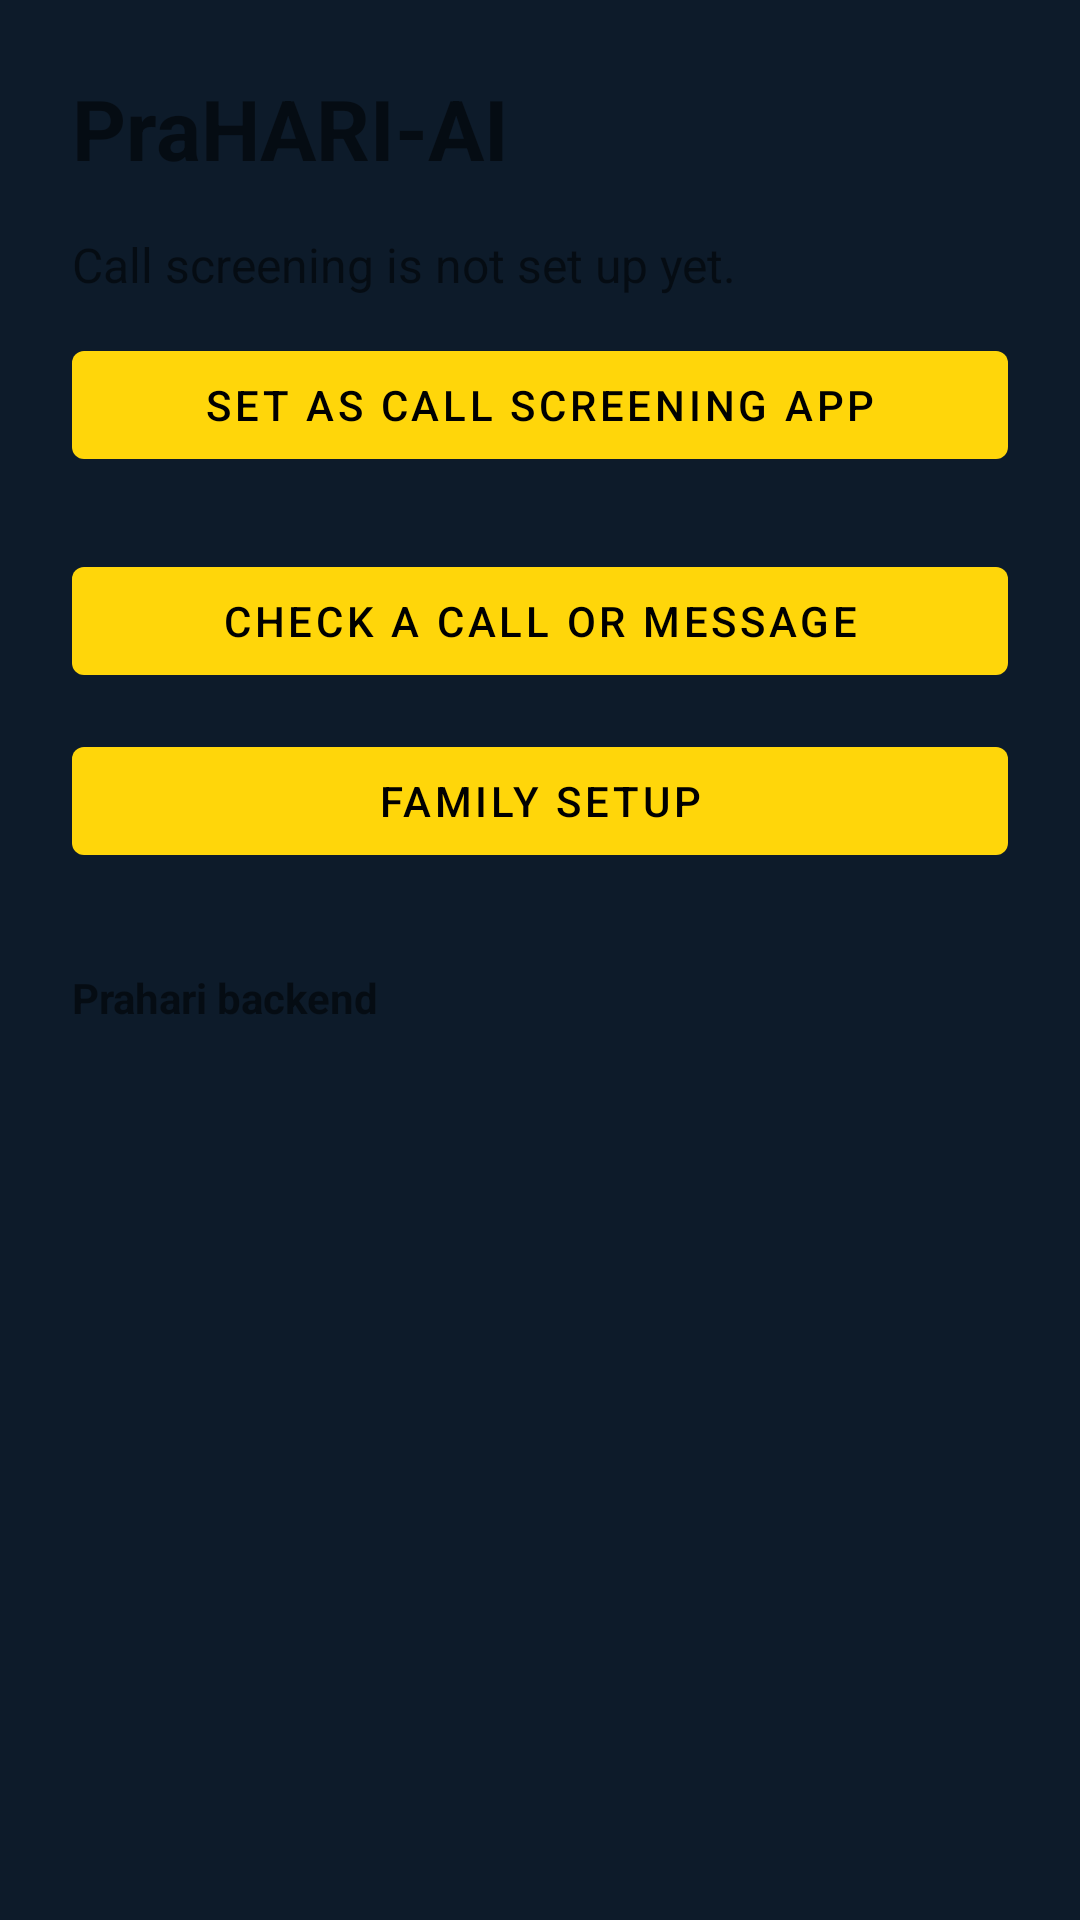

Here is an Android app screen rendered from its layout file. Give the layout XML and the strings, colors and styles it references.
<!-- AndroidManifest.xml: application theme Theme.RakshakAI -->
<!-- res/layout/activity_main.xml -->
<?xml version="1.0" encoding="utf-8"?>
<androidx.constraintlayout.widget.ConstraintLayout
    xmlns:android="http://schemas.android.com/apk/res/android"
    xmlns:app="http://schemas.android.com/apk/res-auto"
    xmlns:tools="http://schemas.android.com/tools"
    android:layout_width="match_parent"
    android:layout_height="match_parent"
    android:padding="24dp">

    <TextView
        android:id="@+id/titleText"
        android:layout_width="wrap_content"
        android:layout_height="wrap_content"
        android:text="@string/app_name"
        android:textSize="28sp"
        android:textStyle="bold"
        app:layout_constraintTop_toTopOf="parent"
        app:layout_constraintStart_toStartOf="parent" />

    <TextView
        android:id="@+id/roleStatusText"
        android:layout_width="wrap_content"
        android:layout_height="wrap_content"
        android:layout_marginTop="16dp"
        android:textSize="16sp"
        android:text="@string/role_status_inactive"
        app:layout_constraintTop_toBottomOf="@id/titleText"
        app:layout_constraintStart_toStartOf="parent" />

    <Button
        android:id="@+id/requestRoleButton"
        android:layout_width="match_parent"
        android:layout_height="wrap_content"
        android:layout_marginTop="12dp"
        android:text="@string/request_role_button"
        app:layout_constraintTop_toBottomOf="@id/roleStatusText"
        app:layout_constraintStart_toStartOf="parent"
        app:layout_constraintEnd_toEndOf="parent" />

    <Button
        android:id="@+id/checkCallButton"
        android:layout_width="match_parent"
        android:layout_height="wrap_content"
        android:layout_marginTop="24dp"
        android:text="@string/check_call_button"
        app:layout_constraintTop_toBottomOf="@id/requestRoleButton"
        app:layout_constraintStart_toStartOf="parent"
        app:layout_constraintEnd_toEndOf="parent" />

    <Button
        android:id="@+id/familySetupButton"
        android:layout_width="match_parent"
        android:layout_height="wrap_content"
        android:layout_marginTop="12dp"
        android:text="@string/family_setup_button"
        app:layout_constraintTop_toBottomOf="@id/checkCallButton"
        app:layout_constraintStart_toStartOf="parent"
        app:layout_constraintEnd_toEndOf="parent" />

    <TextView
        android:id="@+id/baseUrlLabel"
        android:layout_width="wrap_content"
        android:layout_height="wrap_content"
        android:layout_marginTop="32dp"
        android:text="@string/base_url_label"
        android:textStyle="bold"
        app:layout_constraintTop_toBottomOf="@id/familySetupButton"
        app:layout_constraintStart_toStartOf="parent" />

    <TextView
        android:id="@+id/baseUrlValue"
        android:layout_width="wrap_content"
        android:layout_height="wrap_content"
        app:layout_constraintTop_toBottomOf="@id/baseUrlLabel"
        app:layout_constraintStart_toStartOf="parent"
        tools:text="http://10.0.2.2:8000" />

</androidx.constraintlayout.widget.ConstraintLayout>
<!-- resources referenced by this layout -->
<resources>
  <string name="app_name">PraHARI-AI</string>
  <string name="base_url_label">Prahari backend</string>
  <string name="check_call_button">Check a call or message</string>
  <string name="family_setup_button">Family setup</string>
  <string name="request_role_button">Set as call screening app</string>
  <string name="role_status_inactive">Call screening is not set up yet.</string>
  <style name="Theme.RakshakAI" parent="Theme.MaterialComponents.DayNight.NoActionBar">
          <item name="colorPrimary">@color/brand_primary</item>
          <item name="colorPrimaryDark">@color/brand_primary</item>
          <item name="colorSecondary">@color/accent_cyan</item>
          <item name="colorAccent">@color/accent_cyan</item>
          <item name="android:windowBackground">@color/screen_background</item>
          <item name="android:textColorPrimary">@color/text_on_background</item>
          <item name="android:textColorSecondary">@color/text_on_background</item>
          <item name="android:textColorHint">@color/accent_cyan</item>
          <item name="materialButtonStyle">@style/AbhayAIButton</item>
      </style>
  <color name="brand_primary">#0D1B2A</color>
  <color name="accent_cyan">#00B4D8</color>
  <color name="screen_background">#0D1B2A</color>
  <color name="text_on_background">#F1FAEE</color>
  <style name="AbhayAIButton" parent="Widget.MaterialComponents.Button">
          <item name="backgroundTint">@color/button_background</item>
          <item name="android:textColor">@color/button_text</item>
      </style>
  <color name="button_background">#FFD60A</color>
  <color name="button_text">#000000</color>
</resources>
